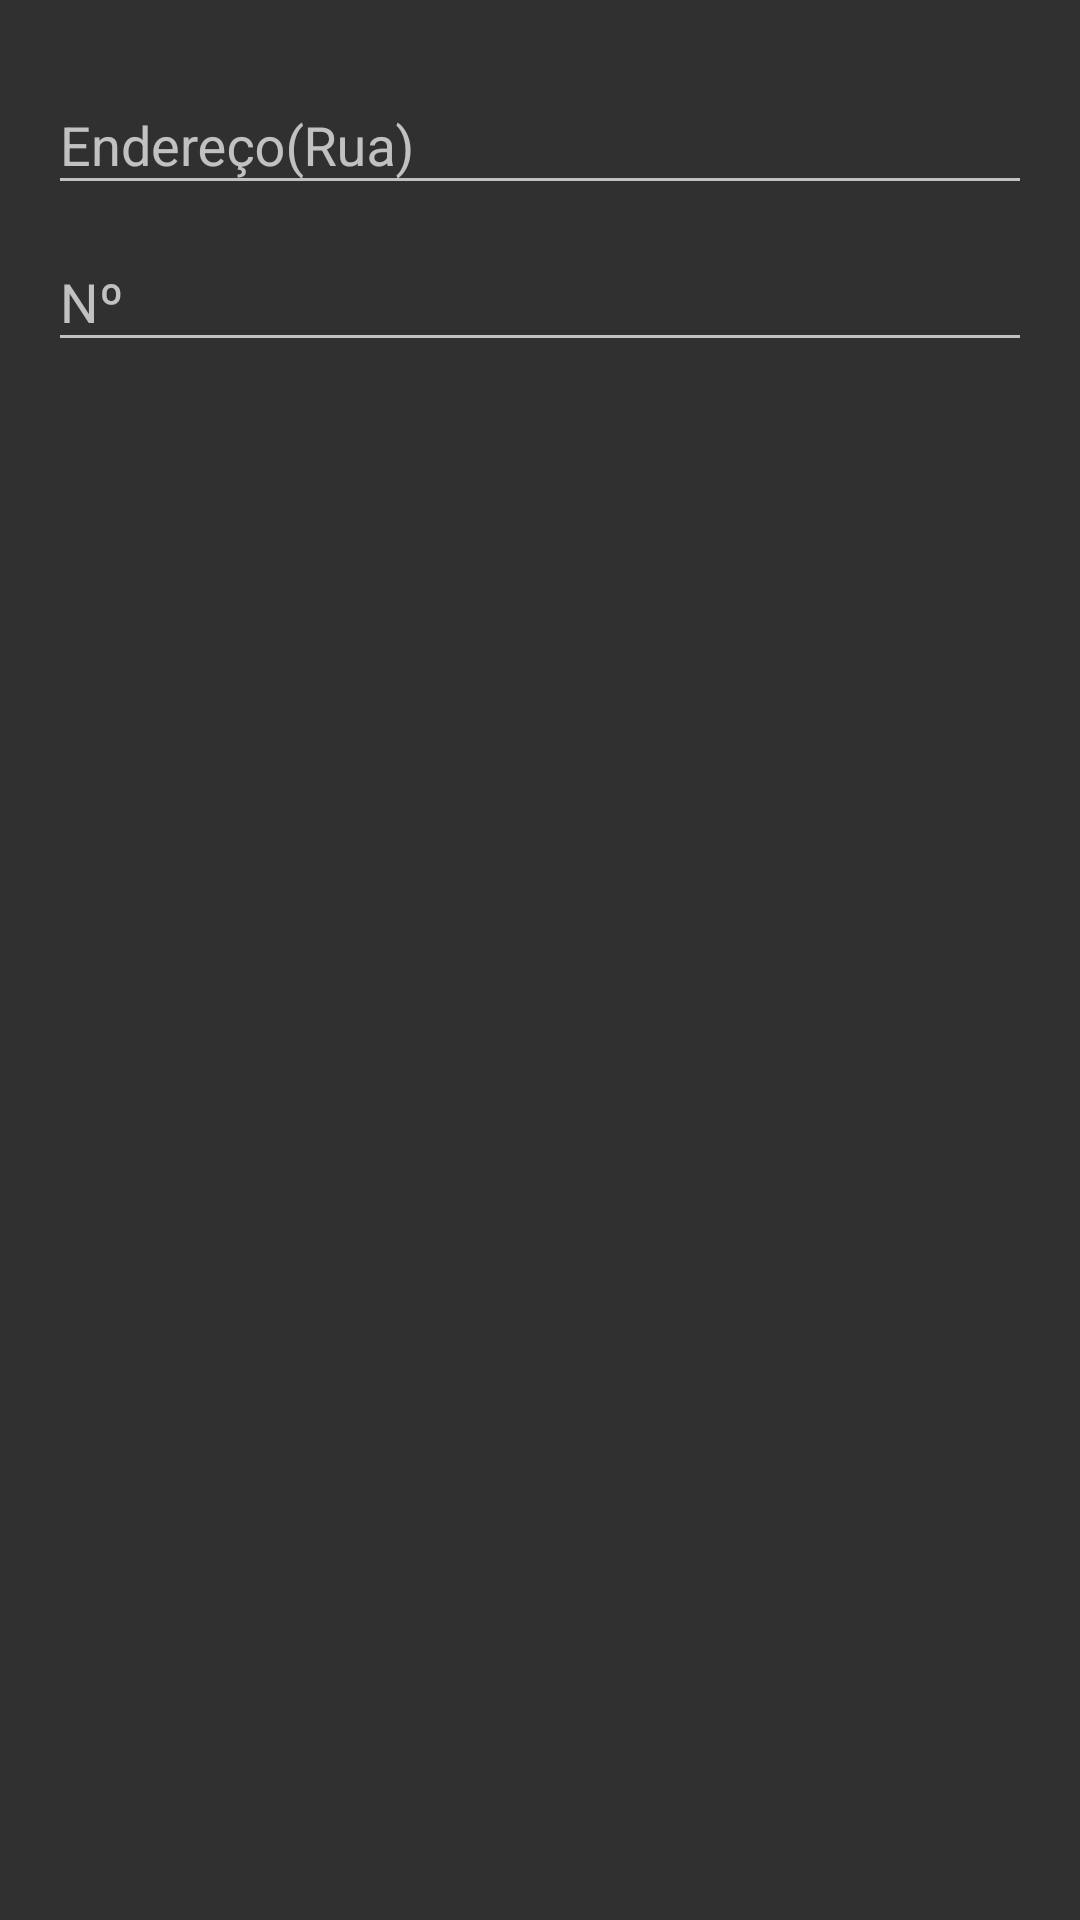

Here is an Android app screen rendered from its layout file. Give the layout XML and the strings, colors and styles it references.
<!-- AndroidManifest.xml: application theme Theme.AppCompat.NoActionBar -->
<!-- res/layout/fragment_details_cliente_endereco.xml -->
<?xml version="1.0" encoding="utf-8"?>
<android.support.constraint.ConstraintLayout
    xmlns:android="http://schemas.android.com/apk/res/android"
    xmlns:tools="http://schemas.android.com/tools"
    android:layout_width="match_parent"
    android:layout_height="match_parent"
    xmlns:app="http://schemas.android.com/apk/res-auto"
    android:padding="16dp"
    app:layout_behavior="@string/appbar_scrolling_view_behavior">

    <LinearLayout
        android:layout_width="match_parent"
        android:layout_height="match_parent"
        android:orientation="vertical">

        <android.support.design.widget.TextInputLayout
            android:layout_width="match_parent"
            android:layout_height="wrap_content">

            <EditText
                android:layout_width="match_parent"
                android:layout_height="wrap_content"
                android:inputType="text|textCapWords"
                android:layout_marginTop="20dp"
                android:id="@+id/et_rua"
                android:hint="@string/endereço"
                tools:ignore="Autofill" />

        </android.support.design.widget.TextInputLayout>

        <android.support.design.widget.TextInputLayout
            android:layout_width="match_parent"
            android:layout_height="wrap_content">

            <EditText
                android:layout_width="match_parent"
                android:layout_height="wrap_content"
                android:inputType="number"
                android:layout_marginTop="20dp"
                android:id="@+id/et_numero"
                android:hint="@string/numero"
                tools:ignore="Autofill" />

        </android.support.design.widget.TextInputLayout>

    </LinearLayout>

</android.support.constraint.ConstraintLayout>
<!-- resources referenced by this layout -->
<resources>
  <string name="numero">Nº</string>
</resources>
